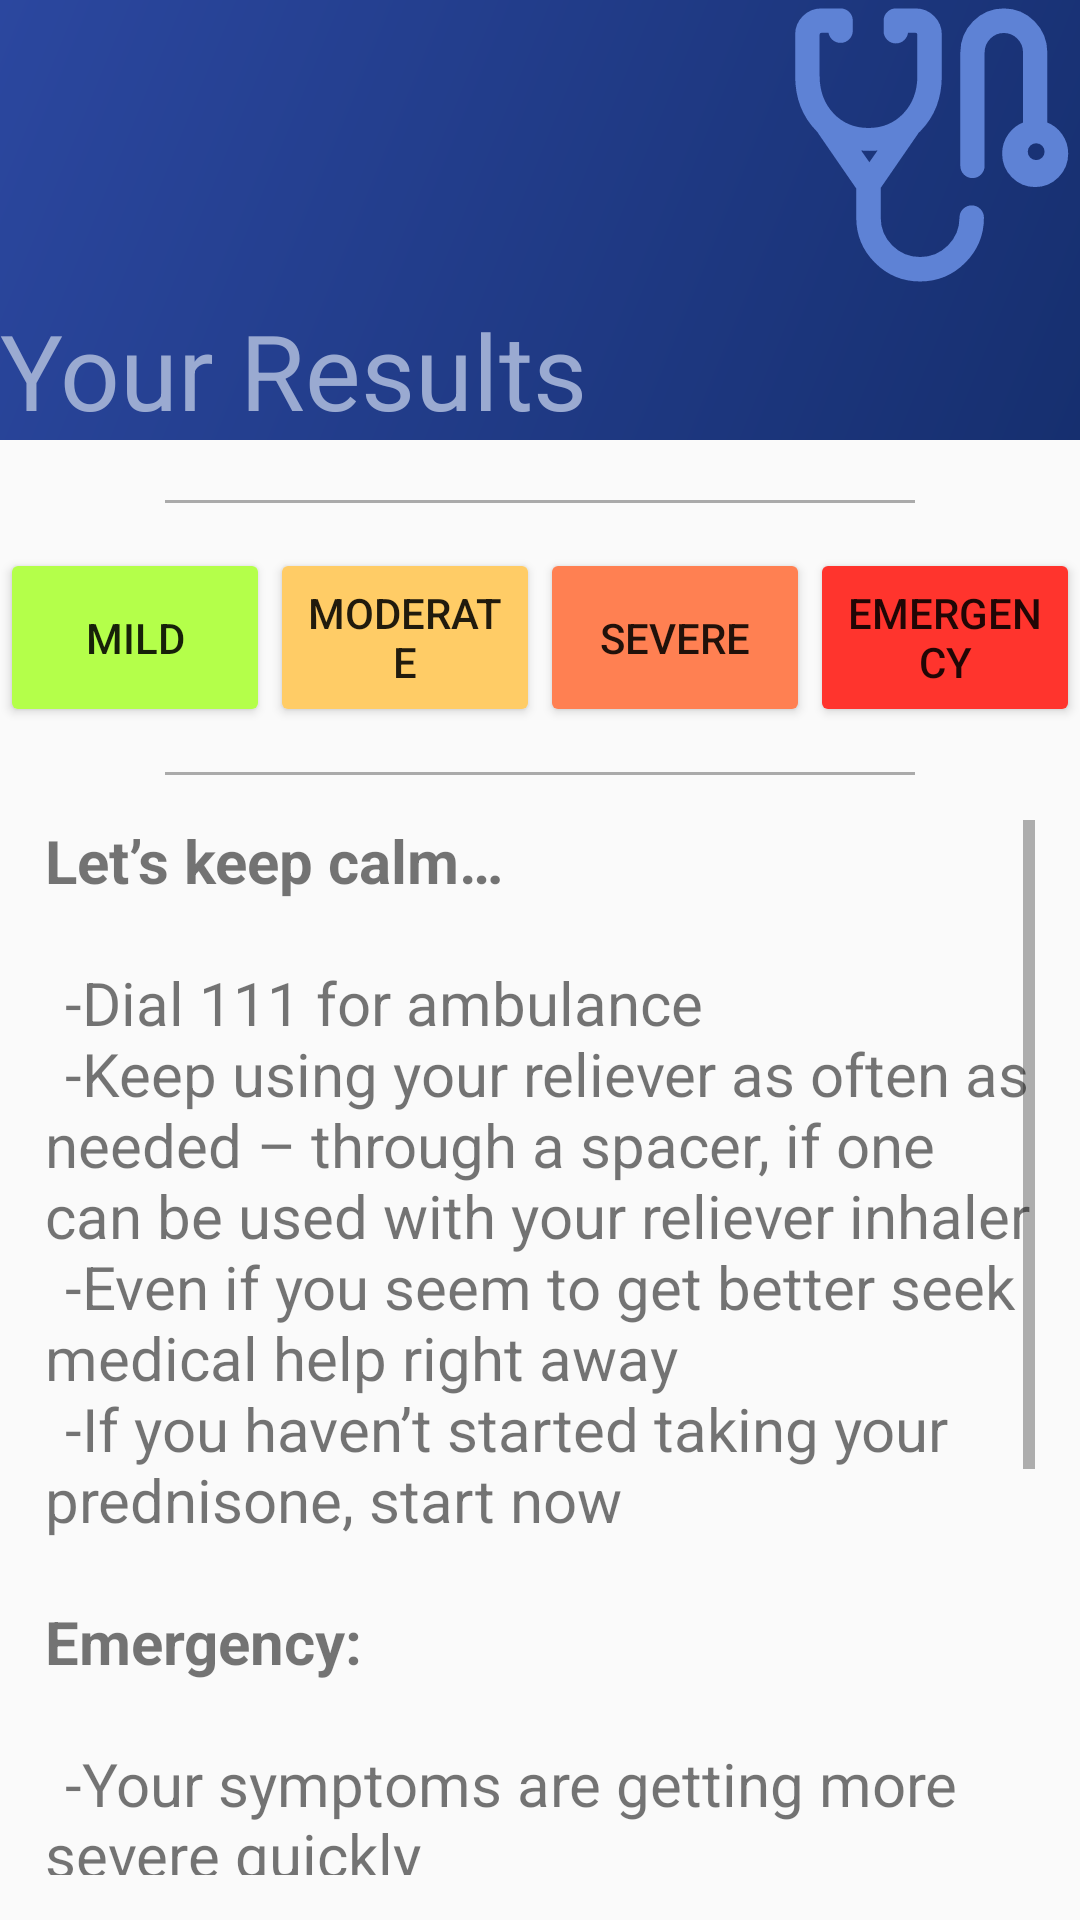

Android layout source for this screen:
<!-- AndroidManifest.xml: application theme Theme.AppCompat.Light.NoActionBar -->
<!-- res/layout/activity_measurement_result.xml -->
<?xml version="1.0" encoding="utf-8"?>
<LinearLayout
    xmlns:android="http://schemas.android.com/apk/res/android"
    xmlns:app="http://schemas.android.com/apk/res-auto"
    xmlns:tools="http://schemas.android.com/tools"
    android:layout_width="match_parent"
    android:layout_height="match_parent"
    tools:context=".MeasurementResult"
    android:orientation="vertical">

    
    <RelativeLayout
        android:id="@+id/header"
        android:layout_width="match_parent"
        android:layout_height="wrap_content"
        android:orientation="horizontal"
        android:background="@drawable/gradient_dark">

        <TextView
            android:id="@+id/lbl_title"
            android:layout_width="match_parent"
            android:layout_height="wrap_content"
            android:layout_gravity="center_vertical"
            android:paddingTop="100dp"
            android:text="@string/results"
            android:textAlignment="gravity"
            android:textSize="35sp"
            android:textColor="@color/colorWBlue"/>

        <ImageView
            android:id="@+id/icon_back_arrow"
            android:layout_width="24dp"
            android:layout_height="24dp"
            android:layout_marginTop="76dp"
            android:contentDescription="@string/back_arrow"
            app:srcCompat="@drawable/ic_arrow_back_black_24dp"
            android:tint="@color/colorWBlue" />

        <ImageView
            android:id="@+id/icon_disease_intro"
            android:layout_width="100dp"
            android:layout_height="100dp"
            android:layout_alignParentEnd="true"
            android:contentDescription="@string/measurement"
            app:srcCompat="@drawable/ic_measurement"
            android:tint="@color/colorLBlue"/>

    </RelativeLayout>

    

    <View
        android:id="@+id/divider1"
        android:layout_width="250dp"
        android:layout_height="1dp"
        android:layout_marginTop="20dp"
        android:layout_gravity="center_horizontal"
        android:background="@android:color/darker_gray"/>

        <LinearLayout
            android:layout_width="match_parent"
            android:layout_height="wrap_content"
            android:paddingTop="15dp"
            android:paddingBottom="15dp"
            android:orientation="horizontal">

            <Button
                android:id="@+id/btn_severity1"
                android:layout_width="0dp"
                android:layout_weight="1"
                android:padding="10dp"
                android:layout_height="match_parent"
                android:backgroundTint="@color/colorMild"
                android:text="@string/severity_button1" />

            <Button
                android:id="@+id/btn_severity2"
                android:layout_width="0dp"
                android:layout_weight="1"
                android:padding="10dp"
                android:layout_height="match_parent"
                android:backgroundTint="@color/colorModerate"
                android:text="@string/severity_button2"/>

            <Button
                android:id="@+id/btn_severity3"
                android:layout_width="0dp"
                android:layout_weight="1"
                android:padding="10dp"
                android:layout_height="match_parent"
                android:backgroundTint="@color/colorSevere"
                android:text="@string/severity_button3"/>

            <Button
                android:id="@+id/btn_severity4"
                android:layout_width="0dp"
                android:layout_weight="1"
                android:padding="10dp"
                android:layout_height="match_parent"
                android:backgroundTint="@color/colorEmergency"
                android:text="@string/severity_button4"/>

        </LinearLayout>

    <View
        android:id="@+id/divider2"
        android:layout_width="250dp"
        android:layout_height="1dp"
        android:layout_gravity="center_horizontal"
        android:background="@android:color/darker_gray"/>

    <ScrollView
        android:id="@+id/sv_severity"
        android:layout_width="match_parent"
        android:layout_height="match_parent"
        android:layout_margin="15dp"
        android:scrollbars="vertical"
        android:fillViewport="true">

        <TextView
            android:id="@+id/tv_severity"
            android:layout_width="match_parent"
            android:layout_height="wrap_content"
            android:textSize="20sp"
            android:text="@string/severity_emergency"/>

    </ScrollView>

</LinearLayout>
<!-- resources referenced by this layout -->
<resources>
  <color name="colorEmergency">#ff342d</color>
  <color name="colorLBlue">#5e82d5</color>
  <color name="colorMild">#b4ff4a</color>
  <color name="colorModerate">#ffcc66</color>
  <color name="colorSevere">#ff8052</color>
  <color name="colorWBlue">#9aaad1</color>
  <!-- drawable gradient_dark (drawable) -->
  <?xml version="1.0" encoding="utf-8"?>
  <shape xmlns:android="http://schemas.android.com/apk/res/android"
      android:shape="rectangle">
      <gradient
          android:startColor="@color/colorDBlue"
          android:endColor="@color/colorBlue"
          android:angle="135" />
  </shape>
  <!-- drawable ic_measurement: vector/xml drawable (drawable, 9339 chars, omitted) -->
  <string name="back_arrow">Back Arrow</string>
  <string name="measurement">Measurement</string>
  <string name="results">Your Results</string>
  <string name="severity_button1">Mild</string>
  <string name="severity_button2">Moderate</string>
  <string name="severity_button3">Severe</string>
  <string name="severity_button4">Emergency</string>
  <string name="severity_emergency"><b>Let’s keep calm…</b>\n
          \n\t-Dial 111 for ambulance
          \n\t-Keep using your reliever as often as needed – through a spacer, if one can be used with your reliever inhaler
          \n\t-Even if you seem to get better seek medical help right away
          \n\t-If you haven’t started taking your prednisone, start now\n
          \n<b>Emergency:</b>\n
          \n\t-Your symptoms are getting more severe quickly
          \n\t-You are finding it hard to speak or breathe
          \n\t-Your reliever is not helping much
          \n\t-You are using your reliever every 1‐2 hours\n
          \nAny alterations in medication should be made in consultation with your personal physician
      </string>
  <color name="colorDBlue">#162f6f</color>
  <color name="colorBlue">#2b479f</color>
</resources>
